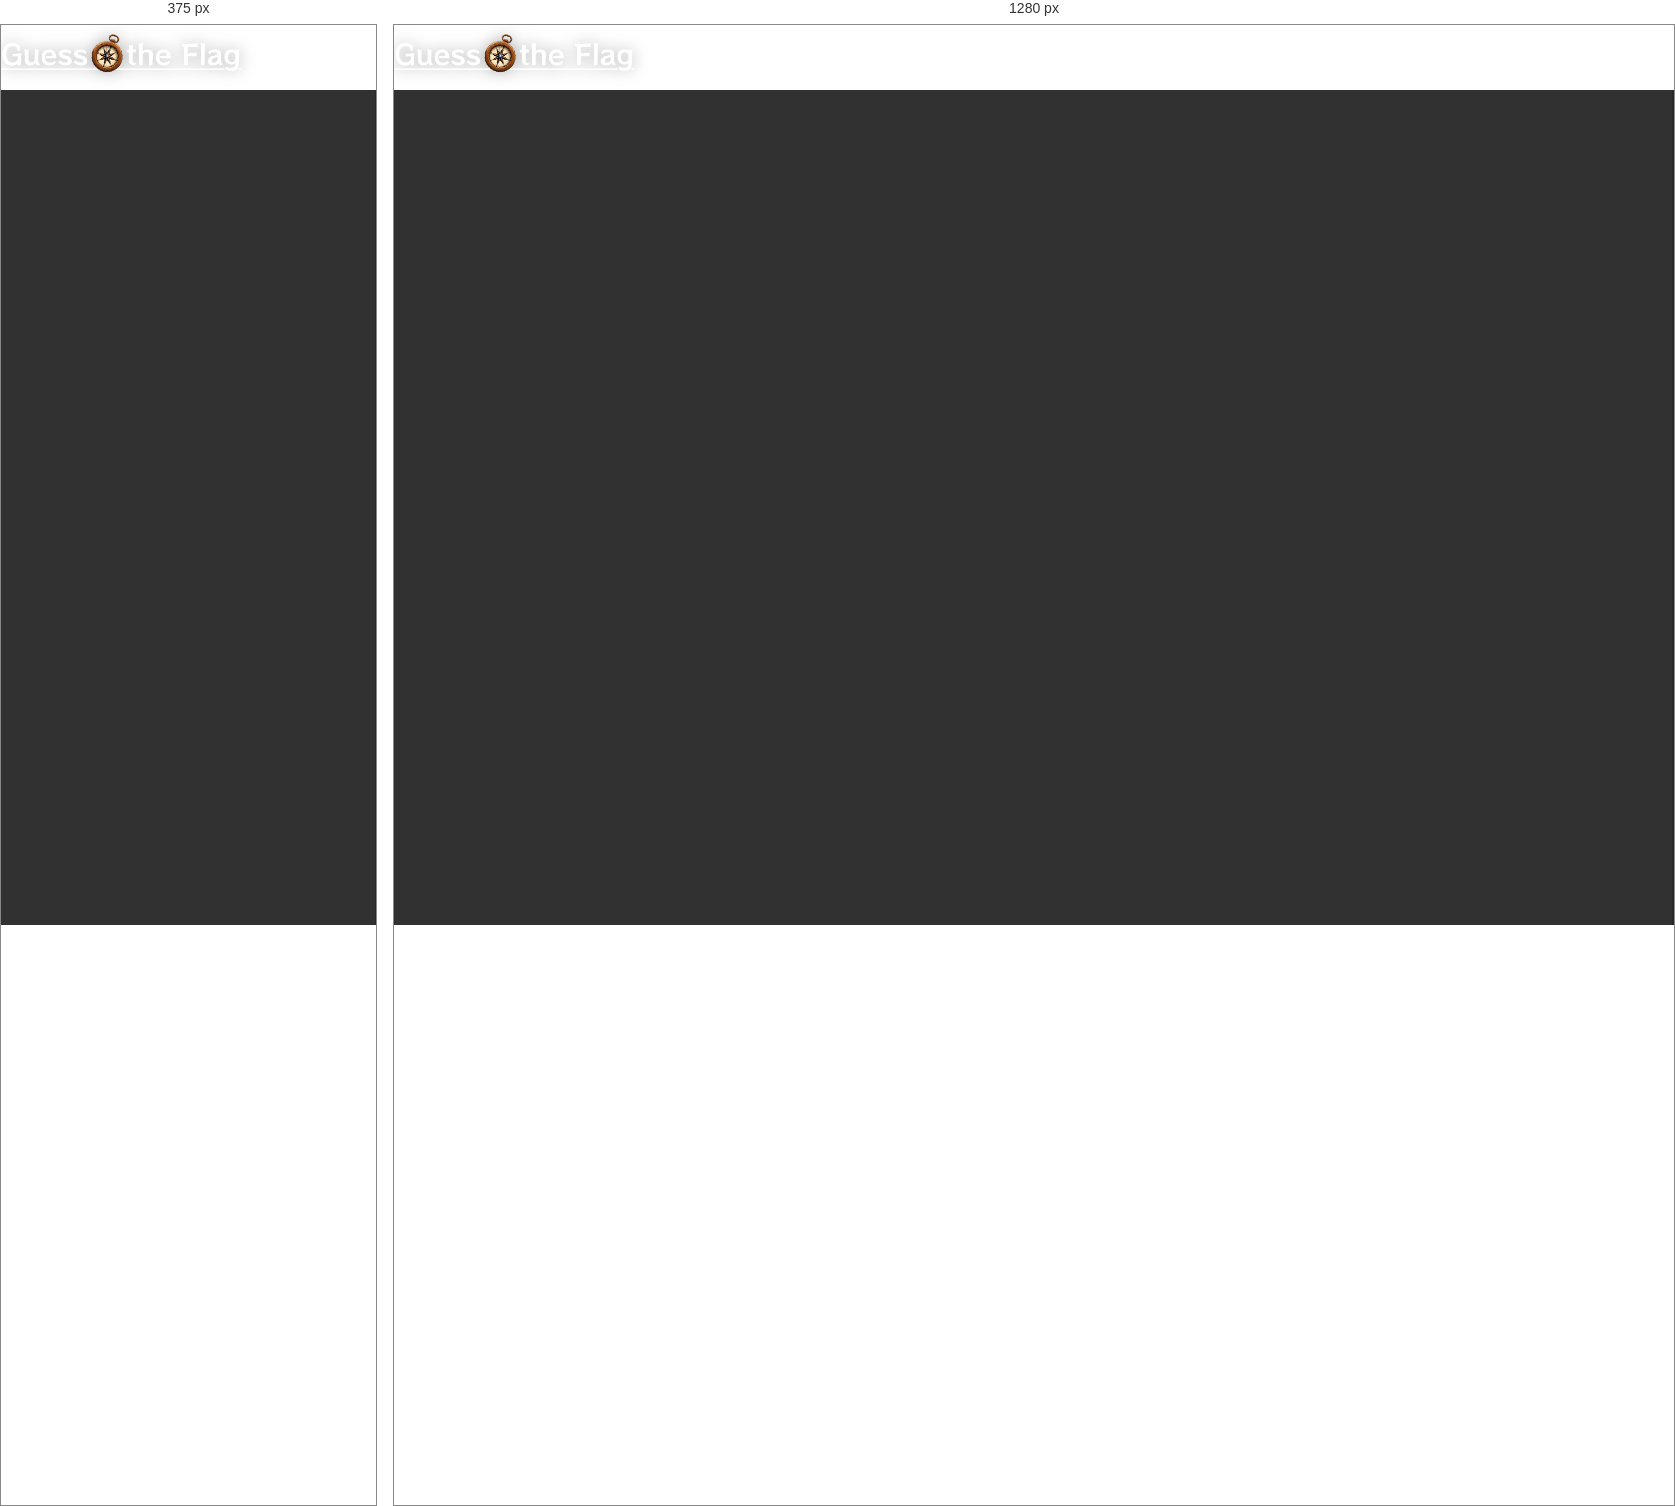
Rendered at 375 px and 1280 px, left to right.

<!-- file: jeu.html -->
<!DOCTYPE html>
<html lang="en">
<head>
  <meta charset="utf-8" />
  <meta name="viewport" content="width=device-width,initial-scale=1" />
  <title>Guess the flag</title>
  <link rel="stylesheet" href="./style/game.css" />
  <link rel="icon" type="image/png" href="./assets/gtf_logo.png">
</head>
<body>
  <header><img src="./assets/logo_gtf.png" id="logo"></header>

  <main id="main">
    <section id="leftCol" class="column">
      <div class="blocks-wrapper" id="items"></div>
    </section>

    
    <div id="divider" aria-hidden="true"></div>

    <section id="rightCol" class="column">
      <div class="blocks-wrapper" id="reponses"></div>
    </section>
  </main>

  <script src="./scripts/script.js"></script>
</body>
</html>


/* @media block from style/game.css */
@media (max-width: 420px){
  :root{ --gap: 8px; --side-padding: 6px; --divider-w: 1px; }
 
  
}